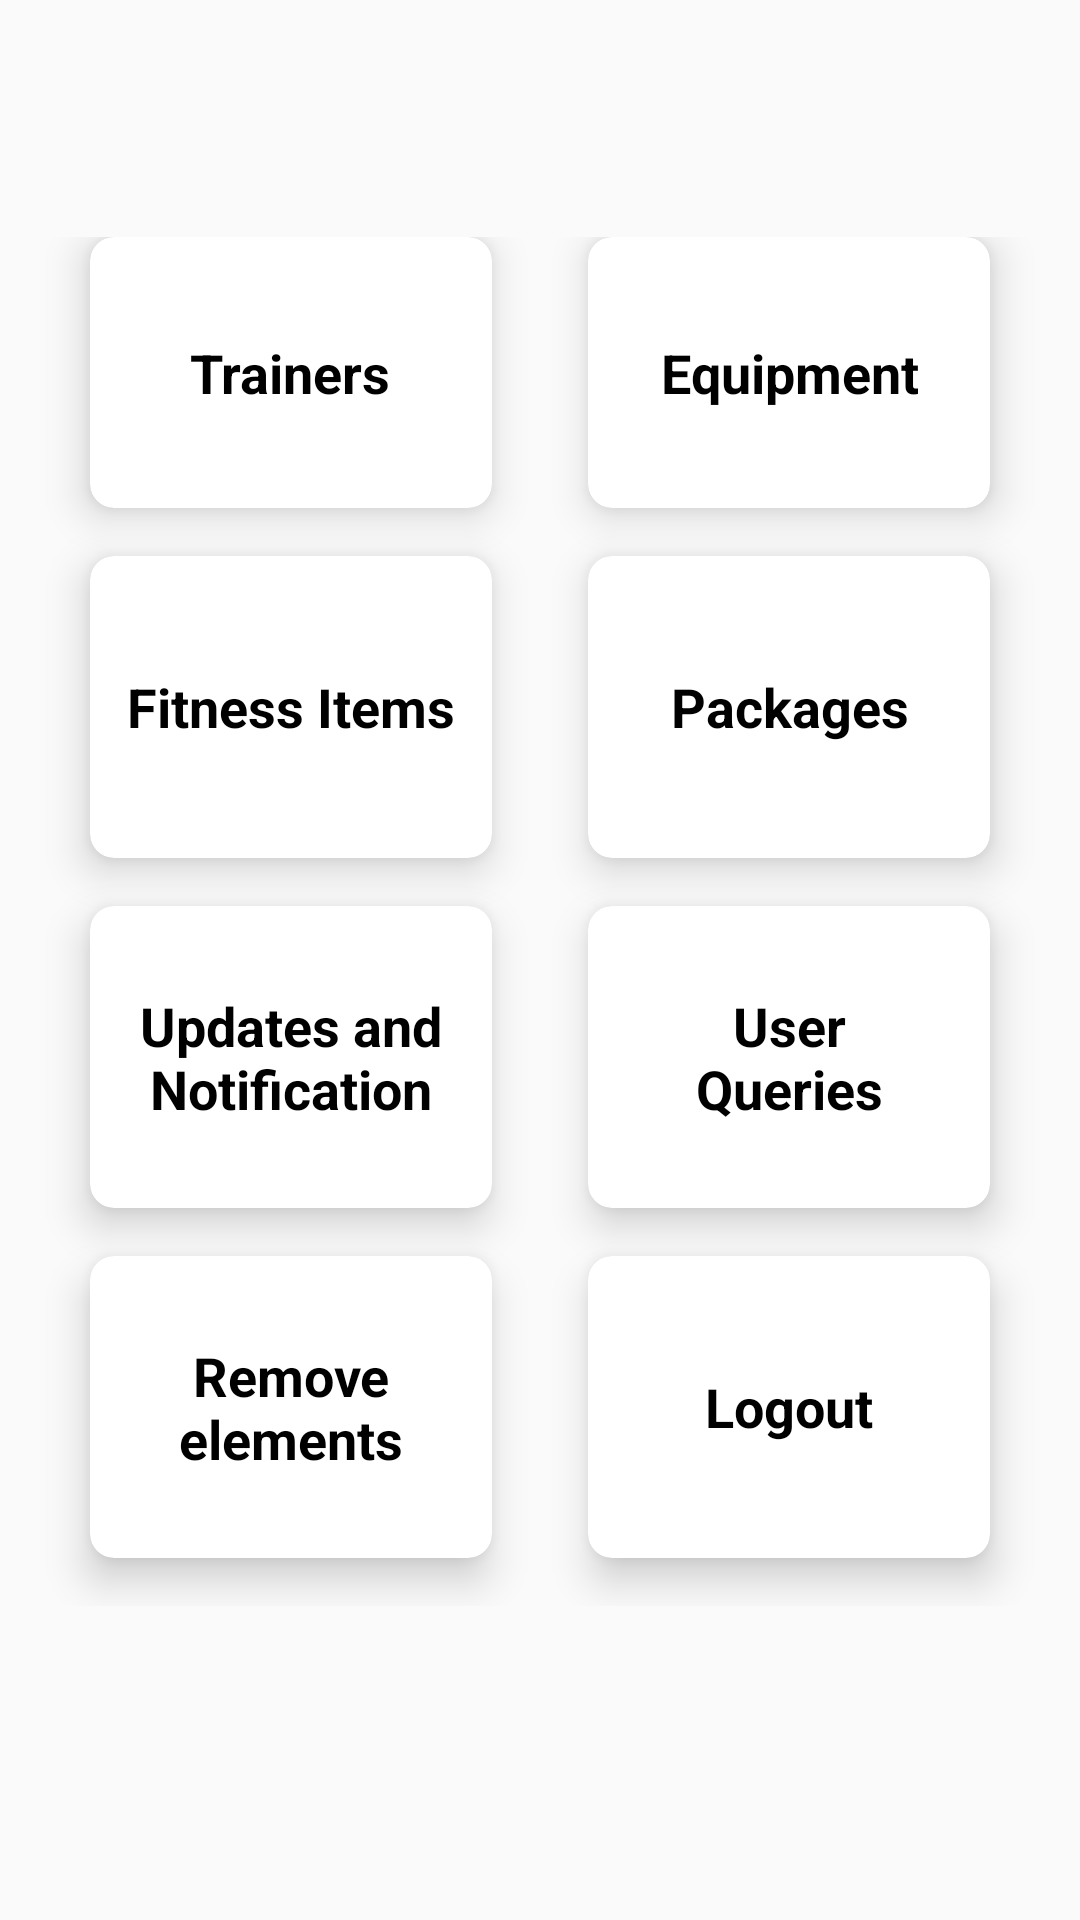

The Android layout XML behind this screen, and the referenced resources:
<!-- AndroidManifest.xml: application theme AppTheme -->
<!-- res/layout/activity_admin_homepage.xml -->
<?xml version="1.0" encoding="utf-8"?>
<LinearLayout xmlns:android="http://schemas.android.com/apk/res/android"
    xmlns:app="http://schemas.android.com/apk/res-auto"
    xmlns:tools="http://schemas.android.com/tools"
    android:layout_width="match_parent"
    android:layout_height="match_parent"
    android:weightSum="10"
    android:orientation="vertical"
    android:background="@drawable/gym9"
    tools:context=".adminHomepage">
    <GridLayout
        android:id="@+id/grid"
        android:rowCount="3"
        android:columnCount="2"
        android:alignmentMode="alignMargins"
        android:columnOrderPreserved="false"
        android:layout_weight="8"
        android:layout_width="match_parent"
        android:layout_height="wrap_content"
        android:layout_marginTop="65dp"
        android:padding="14dp">

        <androidx.cardview.widget.CardView
            android:layout_width="0dp"
            android:layout_height="0dp"
            android:layout_columnWeight="1"
            android:layout_marginBottom="16dp"
            android:layout_rowWeight="1"
            android:layout_marginLeft="16dp"
            android:layout_marginRight="16dp"
            android:background="@color/cardview_dark_background"
            app:cardElevation="8dp"
            app:cardCornerRadius="8dp"
            android:id="@+id/train">

            <LinearLayout
                android:layout_width="wrap_content"
                android:layout_height="wrap_content"
                android:layout_gravity="center_horizontal|center_vertical"
                android:layout_margin="16dp"
                android:orientation="vertical">
                <TextView
                    android:layout_width="wrap_content"
                    android:layout_height="wrap_content"
                    android:textColor="#000"
                    android:textSize="18sp"
                    android:textStyle="bold"
                    android:textAlignment="center"
                    android:text="Trainers"/>

            </LinearLayout>

        </androidx.cardview.widget.CardView>

        <androidx.cardview.widget.CardView
            android:layout_width="0dp"
            android:layout_height="0dp"
            android:layout_columnWeight="1"
            android:layout_marginBottom="16dp"
            android:layout_rowWeight="1"
            android:background="@color/cardview_light_background"
            android:layout_marginLeft="16dp"
            android:layout_marginRight="16dp"
            app:cardElevation="8dp"
            app:cardCornerRadius="8dp"
            android:id="@+id/equip">

            <LinearLayout
                android:layout_width="wrap_content"
                android:layout_height="wrap_content"
                android:layout_gravity="center_horizontal|center_vertical"
                android:layout_margin="16dp"
                android:orientation="vertical">
                <TextView
                    android:layout_width="wrap_content"
                    android:layout_height="wrap_content"
                    android:text="Equipment"
                    android:textColor="#000"
                    android:textSize="18sp"
                    android:textStyle="bold"
                    android:textAlignment="center"/>

            </LinearLayout>

        </androidx.cardview.widget.CardView>

        <androidx.cardview.widget.CardView
            android:layout_width="0dp"
            android:layout_height="10dp"
            android:layout_columnWeight="1"
            android:layout_marginBottom="16dp"
            android:layout_rowWeight="1"
            android:layout_marginLeft="16dp"
            android:background="@color/cardview_light_background"
            android:layout_marginRight="16dp"
            app:cardElevation="8dp"
            app:cardCornerRadius="8dp"
            android:id="@+id/fitnessM">

            <LinearLayout
                android:layout_width="wrap_content"
                android:layout_height="wrap_content"
                android:layout_gravity="center_horizontal|center_vertical"
                android:layout_margin="10dp"
                android:orientation="vertical">
                <TextView
                    android:layout_width="wrap_content"
                    android:layout_height="wrap_content"
                    android:text="Fitness Items"
                    android:textColor="#000"
                    android:textSize="18sp"
                    android:textStyle="bold"
                    android:textAlignment="center"/>

            </LinearLayout>

        </androidx.cardview.widget.CardView>

        <androidx.cardview.widget.CardView

            android:layout_width="0dp"
            android:layout_height="10dp"
            android:layout_columnWeight="1"
            android:layout_marginBottom="16dp"
            android:background="@color/cardview_light_background"
            android:layout_rowWeight="1"
            android:layout_marginLeft="16dp"
            android:layout_marginRight="16dp"
            app:cardElevation="8dp"
            app:cardCornerRadius="8dp"
            android:id="@+id/pack">

            <LinearLayout
                android:layout_width="wrap_content"
                android:layout_height="wrap_content"
                android:layout_gravity="center_horizontal|center_vertical"
                android:layout_margin="16dp"
                android:orientation="vertical">
                <TextView
                    android:layout_width="wrap_content"
                    android:layout_height="wrap_content"
                    android:text="Packages"
                    android:textColor="#000"
                    android:textSize="18sp"
                    android:textStyle="bold"
                    android:textAlignment="center"/>

            </LinearLayout>

        </androidx.cardview.widget.CardView>

        <androidx.cardview.widget.CardView
            android:layout_width="0dp"
            android:layout_height="10dp"
            android:layout_columnWeight="1"
            android:layout_marginBottom="16dp"
            android:layout_rowWeight="1"
            android:layout_marginLeft="16dp"
            android:background="@color/cardview_light_background"

            android:layout_marginRight="16dp"
            app:cardElevation="8dp"
            app:cardCornerRadius="8dp"
            android:id="@+id/notif">

            <LinearLayout
                android:layout_width="wrap_content"
                android:layout_height="wrap_content"
                android:layout_gravity="center_horizontal|center_vertical"
                android:layout_margin="8dp"
                android:orientation="vertical">
                <TextView
                    android:layout_width="wrap_content"
                    android:layout_height="wrap_content"
                    android:text="Updates and Notification"
                    android:textColor="#000"
                    android:textSize="18sp"
                    android:textStyle="bold"
                    android:textAlignment="center"/>

            </LinearLayout>

        </androidx.cardview.widget.CardView>

        <androidx.cardview.widget.CardView
            android:layout_width="0dp"
            android:layout_height="10dp"
            android:layout_columnWeight="1"
            android:layout_marginBottom="16dp"
            android:layout_rowWeight="1"
            android:layout_marginLeft="16dp"
            android:layout_marginRight="16dp"
            android:background="@color/cardview_light_background"

            app:cardElevation="8dp"
            app:cardCornerRadius="8dp"
            android:id="@+id/Queries">

            <LinearLayout
                android:layout_width="wrap_content"
                android:layout_height="wrap_content"
                android:layout_gravity="center_horizontal|center_vertical"
                android:layout_margin="16dp"
                android:orientation="vertical">
                <TextView
                    android:layout_width="wrap_content"
                    android:layout_height="wrap_content"
                    android:text="User Queries"
                    android:textColor="#000"
                    android:textSize="18sp"
                    android:textStyle="bold"
                    android:textAlignment="center"/>

            </LinearLayout>

        </androidx.cardview.widget.CardView>
        <androidx.cardview.widget.CardView
            android:layout_width="0dp"
            android:layout_height="10dp"
            android:layout_columnWeight="1"
            android:layout_marginBottom="16dp"
            android:layout_rowWeight="1"
            android:layout_marginLeft="16dp"
            android:layout_marginRight="16dp"
            android:background="@color/cardview_light_background"

            app:cardElevation="8dp"
            app:cardCornerRadius="8dp"
            android:id="@+id/remove">

            <LinearLayout
                android:layout_width="wrap_content"
                android:layout_height="wrap_content"
                android:layout_gravity="center_horizontal|center_vertical"
                android:layout_margin="16dp"
                android:orientation="vertical">
                <TextView
                    android:layout_width="wrap_content"
                    android:layout_height="wrap_content"
                    android:text="Remove elements"
                    android:textColor="#000"
                    android:textSize="18sp"
                    android:textStyle="bold"
                    android:textAlignment="center"/>

            </LinearLayout>

        </androidx.cardview.widget.CardView>
        <androidx.cardview.widget.CardView
            android:layout_width="0dp"
            android:layout_height="0dp"
            android:layout_columnWeight="1"
            android:layout_marginBottom="16dp"
            android:layout_rowWeight="1"
            android:layout_marginLeft="16dp"
            android:layout_marginRight="16dp"
            android:background="@color/cardview_light_background"

            app:cardElevation="8dp"
            app:cardCornerRadius="8dp"
            android:id="@+id/logout">

            <LinearLayout
                android:layout_width="wrap_content"
                android:layout_height="wrap_content"
                android:layout_gravity="center_horizontal|center_vertical"
                android:layout_margin="16dp"
                android:orientation="vertical">
                <TextView
                    android:layout_width="wrap_content"
                    android:layout_height="wrap_content"
                    android:text="Logout"
                    android:textColor="#000"
                    android:textSize="18sp"
                    android:textStyle="bold"
                    android:textAlignment="center"/>

            </LinearLayout>

        </androidx.cardview.widget.CardView>
    </GridLayout>
</LinearLayout>
<!-- resources referenced by this layout -->
<resources>
  <style name="AppTheme" parent="Theme.AppCompat.Light.DarkActionBar">
          
          <item name="colorPrimary">@color/colorPrimary</item>
          <item name="colorPrimaryDark">@color/colorPrimaryDark</item>
          <item name="colorAccent">@color/colorAccent</item>
      </style>
  <color name="colorPrimary">#3C3F41</color>
  <color name="colorPrimaryDark">#74737D85</color>
  <color name="colorAccent">#DA0C0C0C</color>
</resources>
